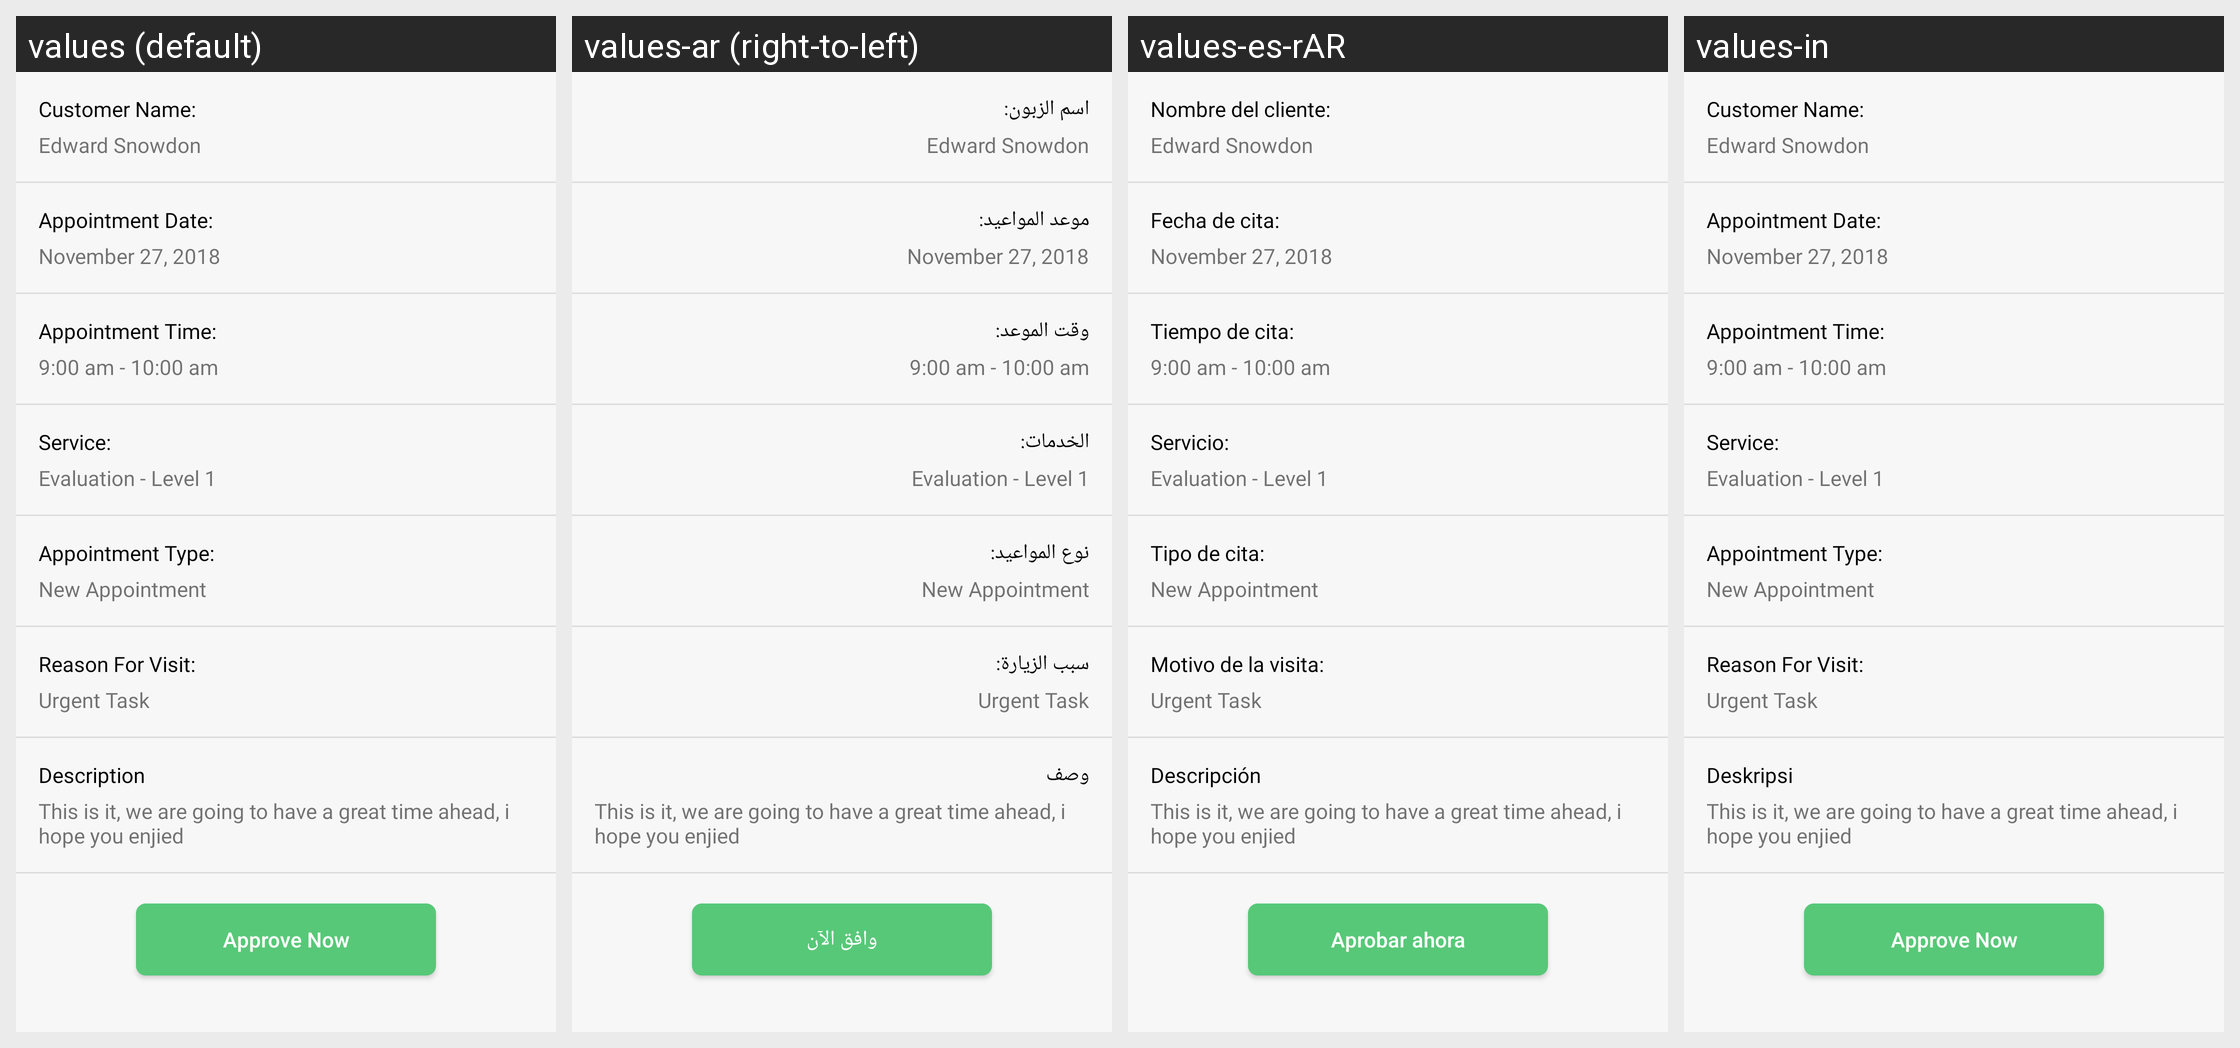

Here is an Android app screen in its default locale and in the app's own translations. Write out the translated-string differences for the strings that appear on this screen.
Android screen res/layout/activity_appointmet_detail.xml rendered under 4 locales, left to right: values (default), values-ar (right-to-left), values-es-rAR, values-in. Device: Nexus 5 (rendered at 1080×1920; each locale shown at half size, 540×960, under a caption strip naming it); theme AppTheme.
Other locales in the repository, not shown: values-es.
Strings drawn on this screen, with the default value and each locale's value (text and hints the layout hard-codes, and strings that could not be matched under every locale, appear in the picture but are not listed):

customer_name
  values: Customer Name:
  values-ar: اسم الزبون:
  values-es-rAR: Nombre del cliente:
  values-in: Customer Name:  [not translated; the default value is used]

appointment_date
  values: Appointment Date:
  values-ar: موعد المواعيد:
  values-es-rAR: Fecha de cita:
  values-in: Appointment Date:  [not translated; the default value is used]

appointment_time
  values: Appointment Time:
  values-ar: وقت الموعد:
  values-es-rAR: Tiempo de cita:
  values-in: Appointment Time:  [not translated; the default value is used]

service
  values: Service:
  values-ar: الخدمات:
  values-es-rAR: Servicio:
  values-in: Service:  [not translated; the default value is used]

appointment_type
  values: Appointment Type:
  values-ar: نوع المواعيد:
  values-es-rAR: Tipo de cita:
  values-in: Appointment Type:  [not translated; the default value is used]

reason_for_visit
  values: Reason For Visit:
  values-ar: سبب الزيارة:
  values-es-rAR: Motivo de la visita:
  values-in: Reason For Visit:  [not translated; the default value is used]

description
  values: Description
  values-ar: وصف
  values-es-rAR: Descripción
  values-in: Deskripsi

approve_now
  values: Approve Now
  values-ar: وافق الآن
  values-es-rAR: Aprobar ahora
  values-in: Approve Now  [not translated; the default value is used]
